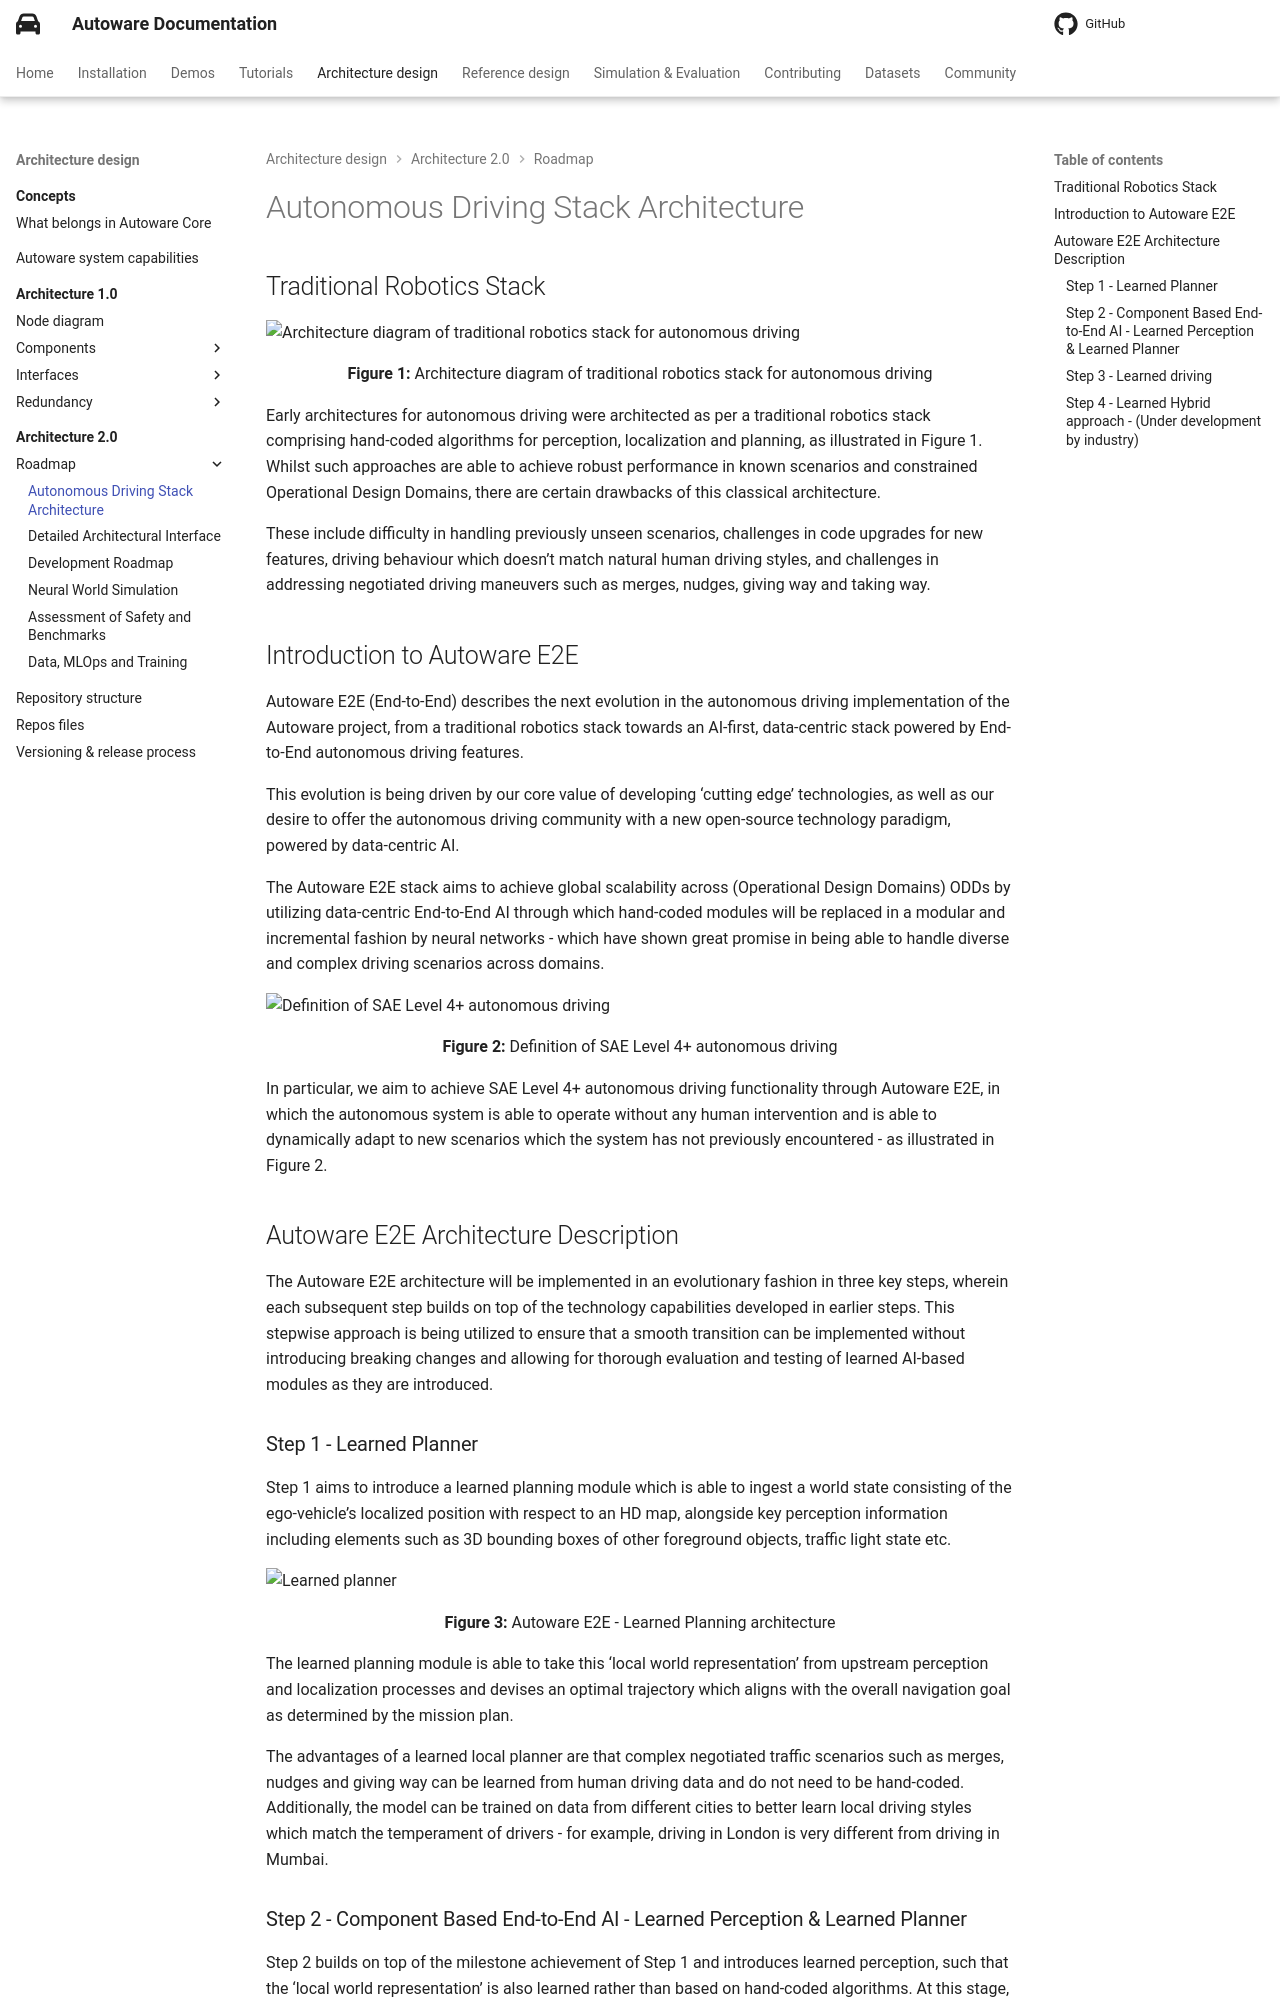

repository: autowarefoundation/autoware-documentation · page: pr-803/design/autoware-architecture-v2/roadmap/autonomous-driving-stack-architecture/index.html · generator: mkdocs

# Autonomous Driving Stack Architecture

## Traditional Robotics Stack

![Architecture diagram of traditional robotics stack for autonomous driving](media/architecture_figure01.png)

<p align="center"><strong>Figure 1:</strong> Architecture diagram of traditional robotics stack for autonomous driving</p>

Early architectures for autonomous driving were architected as per a traditional robotics stack comprising hand-coded algorithms for perception, localization and planning, as illustrated in Figure 1. Whilst such approaches are able to achieve robust performance in known scenarios and constrained Operational Design Domains, there are certain drawbacks of this classical architecture.

These include difficulty in handling previously unseen scenarios, challenges in code upgrades for new features, driving behaviour which doesn’t match natural human driving styles, and challenges in addressing negotiated driving maneuvers such as merges, nudges, giving way and taking way.

## Introduction to Autoware E2E

Autoware E2E (End-to-End) describes the next evolution in the autonomous driving implementation of the Autoware project, from a traditional robotics stack towards an AI-first, data-centric stack powered by End-to-End autonomous driving features.

This evolution is being driven by our core value of developing ‘cutting edge’ technologies, as well as our desire to offer the autonomous driving community with a new open-source technology paradigm, powered by data-centric AI.

The Autoware E2E stack aims to achieve global scalability across (Operational Design Domains) ODDs by utilizing data-centric End-to-End AI through which hand-coded modules will be replaced in a modular and incremental fashion by neural networks - which have shown great promise in being able to handle diverse and complex driving scenarios across domains.

![Definition of SAE Level 4+ autonomous driving](media/architecture_figure02.png)

<p align="center"><strong>Figure 2:</strong> Definition of SAE Level 4+ autonomous driving</p>

In particular, we aim to achieve SAE Level 4+ autonomous driving functionality through Autoware E2E, in which the autonomous system is able to operate without any human intervention and is able to dynamically adapt to new scenarios which the system has not previously encountered - as illustrated in Figure 2.

## Autoware E2E Architecture Description

The Autoware E2E architecture will be implemented in an evolutionary fashion in three key steps, wherein each subsequent step builds on top of the technology capabilities developed in earlier steps. This stepwise approach is being utilized to ensure that a smooth transition can be implemented without introducing breaking changes and allowing for thorough evaluation and testing of learned AI-based modules as they are introduced.

### Step 1 - Learned Planner

Step 1 aims to introduce a learned planning module which is able to ingest a world state consisting of the ego-vehicle’s localized position with respect to an HD map, alongside key perception information including elements such as 3D bounding boxes of other foreground objects, traffic light state etc.

![Learned planner](media/architecture_figure03.png)

<p align="center"><strong>Figure 3:</strong> Autoware E2E - Learned Planning architecture</p>

The learned planning module is able to take this ‘local world representation’ from upstream perception and localization processes and devises an optimal trajectory which aligns with the overall navigation goal as determined by the mission plan.

The advantages of a learned local planner are that complex negotiated traffic scenarios such as merges, nudges and giving way can be learned from human driving data and do not need to be hand-coded. Additionally, the model can be trained on data from different cities to better learn local driving styles which match the temperament of drivers - for example, driving in London is very different from driving in Mumbai.
